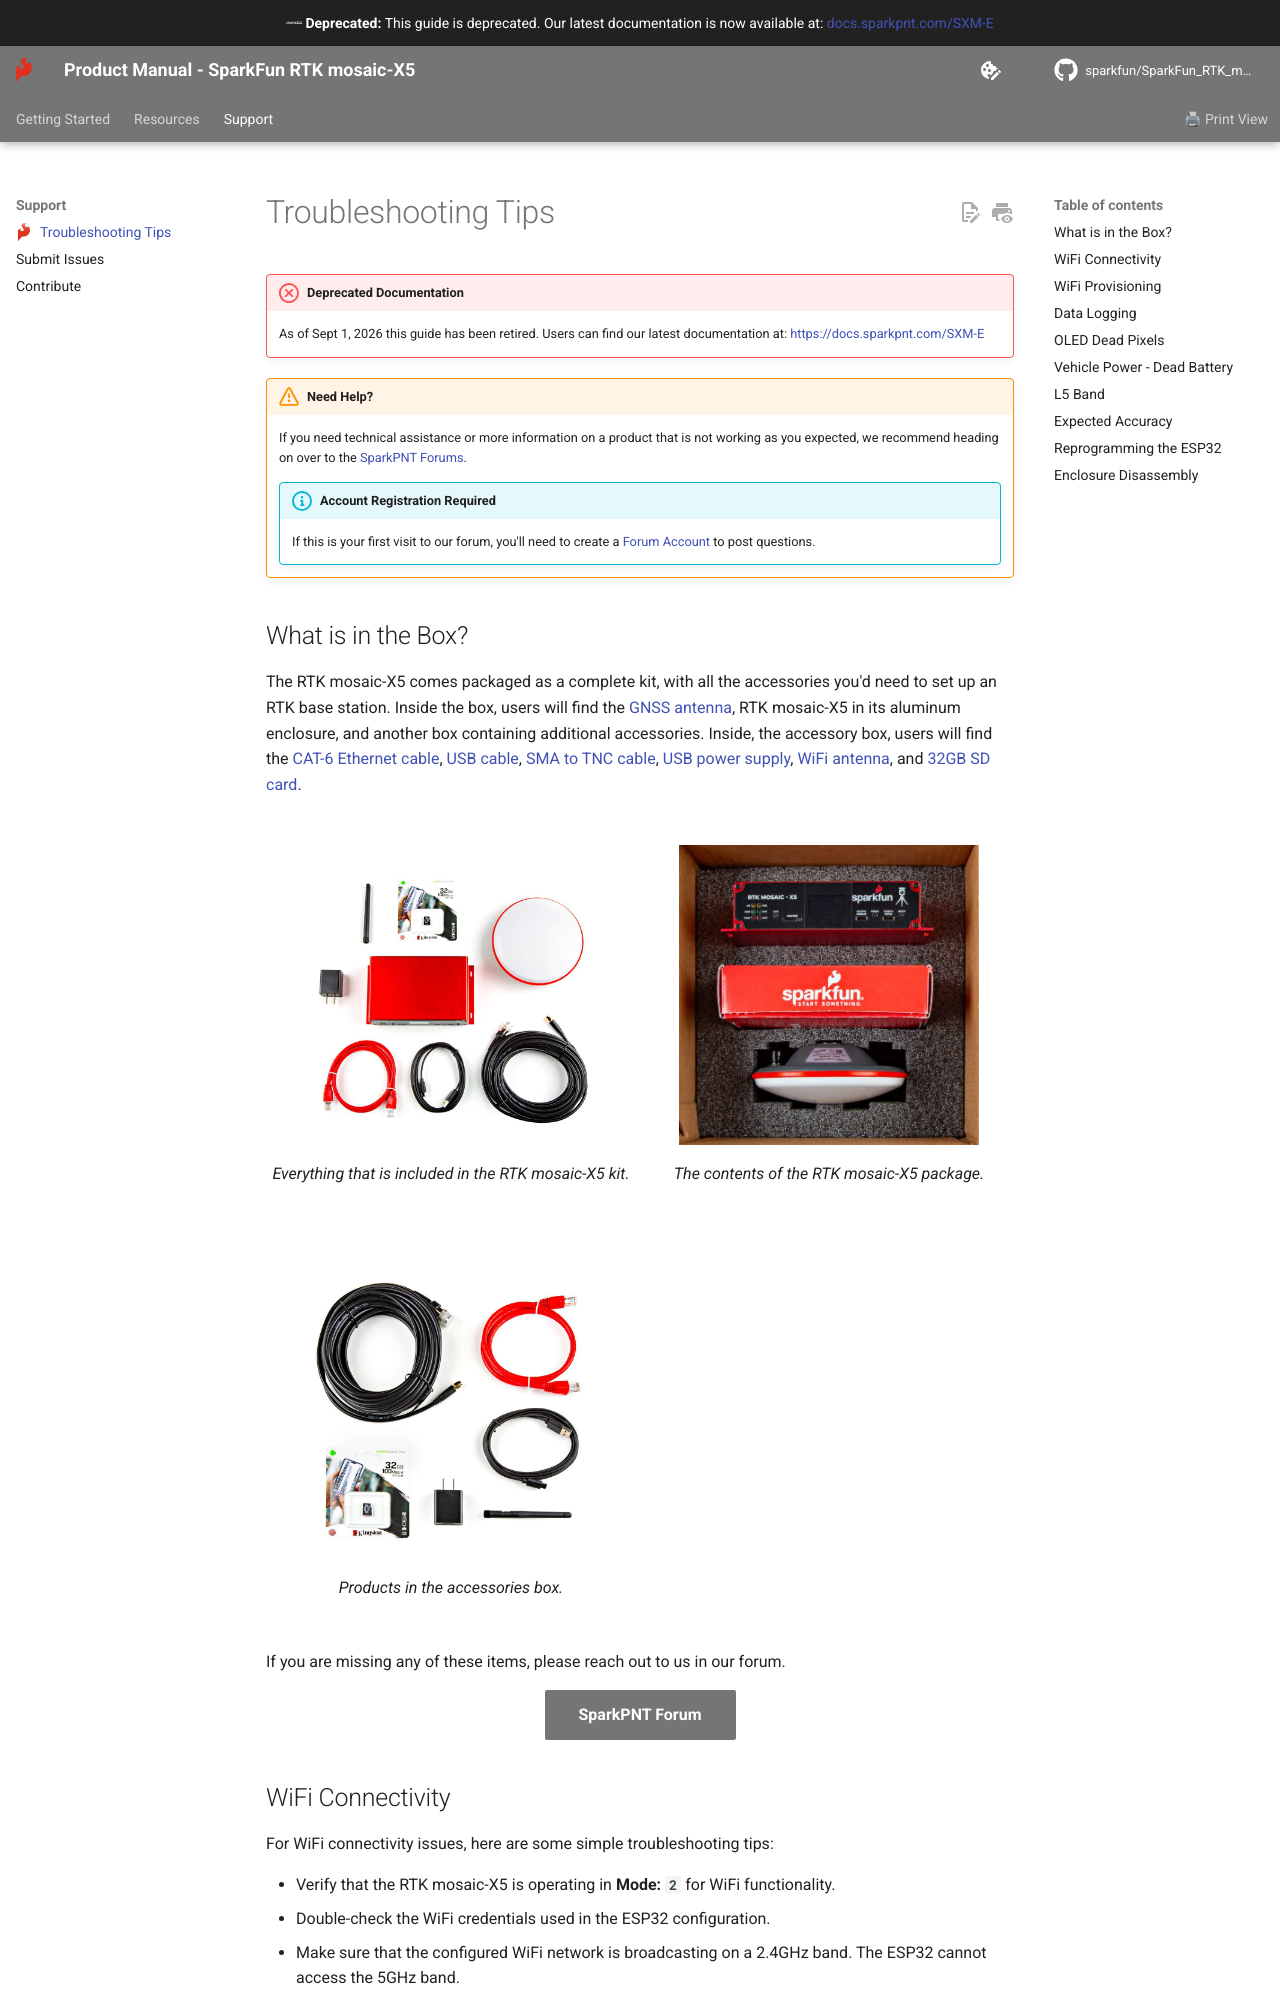

repository: sparkfun/SparkFun_RTK_mosaic-X5 · page: troubleshooting_tips/index.html · generator: mkdocs

---
icon: sfe
---


!!! failure "Deprecated Documentation"
	As of Sept 1, 2026 this guide has been retired. Users can find our latest documentation at: [https://docs.sparkpnt.com/SXM-E](https://docs.sparkpnt.com/SXM-E)


!!! warning "Need Help?"
	If you need technical assistance or more information on a product that is not working as you expected, we recommend heading on over to the [SparkPNT Forums](https://community.sparkpnt.com).


	!!! info "Account Registration Required"
		If this is your first visit to our forum, you'll need to create a [Forum Account](https://community.sparkpnt.com/signup) to post questions.


## What is in the Box?
The RTK mosaic-X5 comes packaged as a complete kit, with all the accessories you'd need to set up an RTK base station. Inside the box, users will find the [GNSS antenna](https://www.sparkfun.com/gnss-multi-band-l1-l2-l5-surveying-antenna-tnc-spk6618h.html), RTK mosaic-X5 in its aluminum enclosure, and another box containing additional accessories. Inside, the accessory box, users will find the [CAT-6 Ethernet cable](https://www.sparkfun.com/cat-6-cable-3ft.html), [USB cable](https://www.sparkfun.com/reversible-usb-a-to-c-cable-2m.html), [SMA to TNC cable](https://www.sparkfun.com/reinforced-interface-cable-sma-male-to-tnc-male-10m.html), [USB power supply](https://www.sparkfun.com/usb-wall-charger-5v-1a-black.html), [WiFi antenna](https://www.sparkfun.com/2-4ghz-duck-antenna-rp-sma.html), and [32GB SD card](https://www.sparkfun.com/microsd-card-32gb-class-10.html).

<div class="grid" markdown>

<div markdown>

<figure markdown>
[![Kit contents](https://cdn.sparkfun.com/assets/parts/2/4/0/7/2/23748-RTK-Mosaic-X5-Kit-All.jpg){ width="300" }](https://cdn.sparkfun.com/assets/parts/2/4/0/7/2/23748-RTK-Mosaic-X5-Kit-All.jpg "Click to enlarge")
<figcaption markdown>Everything that is included in the RTK mosaic-X5 kit.</figcaption>
</figure>

</div>

<div markdown>

<figure markdown>
[![Kit contents](./assets/img/hookup_guide/packaged_box.jpg){ width="300" }](./assets/img/hookup_guide/packaged_box.jpg "Click to enlarge")
<figcaption markdown>The contents of the RTK mosaic-X5 package.</figcaption>
</figure>

</div>

<div markdown>

<figure markdown>
[![Kit contents](https://cdn.sparkfun.com/assets/parts/2/4/0/7/2/23748-RTK-Mosaic-X5-Kit-Accessories.jpg){ width="300" }](https://cdn.sparkfun.com/assets/parts/2/4/0/7/2/23748-RTK-Mosaic-X5-Kit-Accessories.jpg "Click to enlarge")
<figcaption markdown>Products in the accessories box.</figcaption>
</figure>

</div>

</div>

If you are missing any of these items, please reach out to us in our forum.

<article style="text-align: center;" markdown>
[SparkPNT Forum](https://community.sparkpnt.com/){ .md-button .md-button--primary }
</article>


## WiFi Connectivity
For WiFi connectivity issues, here are some simple troubleshooting tips:

* Verify that the RTK mosaic-X5 is operating in **Mode: `2`** for WiFi functionality.
* Double-check the WiFi credentials used in the ESP32 configuration.
* Make sure that the configured WiFi network is broadcasting on a 2.4GHz band. The ESP32 cannot access the 5GHz band.
* Make sure that the Ethernet cable is not coiled around/near the WiFi antenna. This will cause data packets to be lost and the mosaic-X5 web page to hang/freeze.


## WiFi Provisioning
The ESP32 firmware we provide is only compatible with basic `SSID` and `Password` WiFi authentication. The firmware is not compatible with networks that implement other provisioning methods such as a [captive portal](https://en.wikipedia.org/wiki/Captive_portal), a QR code, or [Wi-Fi protected setup](https://en.wikipedia.org/wiki/Wi-Fi_Protected_Setup "WPS"). Our intention was that users could easily develop their, own firmware to suit their needs.

!!! tip
	Here are some resources that might be useful for getting started with other provisioning methods:

	<div class="grid" markdown>

	<div markdown>

	* [ESP-IDF: Wi-Fi Provisioning](https://docs.espressif.com/projects/esp-idf/en/latest/esp32/api-reference/provisioning/wifi_provisioning.html)
	* [ESP-IDF: Example - Wi-Fi Provisioning Manager](https://github.com/espressif/esp-idf/blob/master/examples/provisioning/wifi_prov_mgr/README.md)
	* [AutoConnect: Captive Portal](https://hieromon.github.io/AutoConnect/adcpcontrol.html)

	</div>

	<div markdown>

	:material-youtube: Video Tutorials:

	* [QR Code](https://www.youtube.com/watch?v=JYtDibqJMs0)
	* [Access Point/Web Server](https://www.youtube.com/watch?v=VnfX9YJbaU8) and [Guide](https://dronebotworkshop.com/wifimanager/)

	</div>

	</div>


## Data Logging
For data logging issues, here are some simple troubleshooting tips:

* Make sure that your SD card is formatted to a `FAT32` file system.
	* The `FAT32` file system also limits the maximum capacity of the card to less than **32GB** *(i.e. a 256GB SD card will not work)*.
* Make sure that the mosaic-X5 module has a configured data stream output.
* Use the mosaic-X5 web page to verify that the SD card is mounted as a storage drive.
